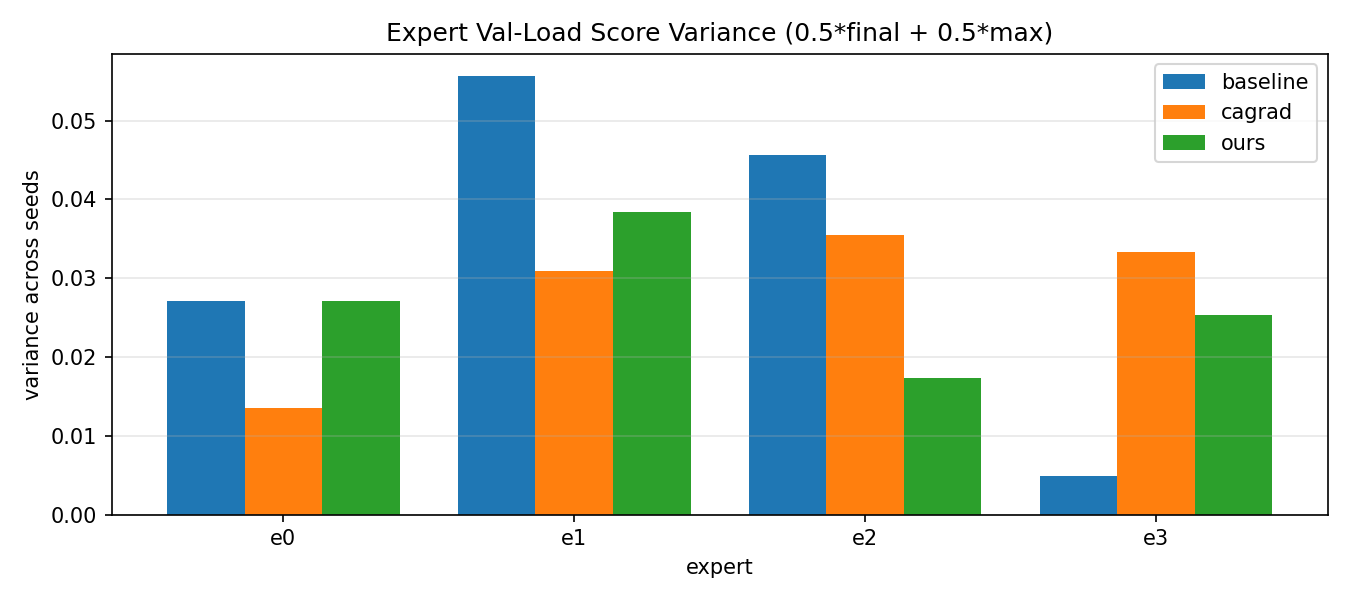

Data behind this chart, as committed beside it:
method, expert, score_var, score_mean, score_std
baseline, e0, 0.02716, 0.2431, 0.1648
baseline, e1, 0.05567, 0.3305, 0.2359
baseline, e2, 0.04564, 0.3302, 0.2136
baseline, e3, 0.00493, 0.4055, 0.07021
cagrad, e0, 0.01348, 0.3873, 0.1161
cagrad, e1, 0.0309, 0.23, 0.1758
cagrad, e2, 0.03545, 0.3094, 0.1883
cagrad, e3, 0.03336, 0.3326, 0.1827
ours, e0, 0.02715, 0.3496, 0.1648
ours, e1, 0.03838, 0.3053, 0.1959
ours, e2, 0.01735, 0.3398, 0.1317
ours, e3, 0.02537, 0.3166, 0.1593
